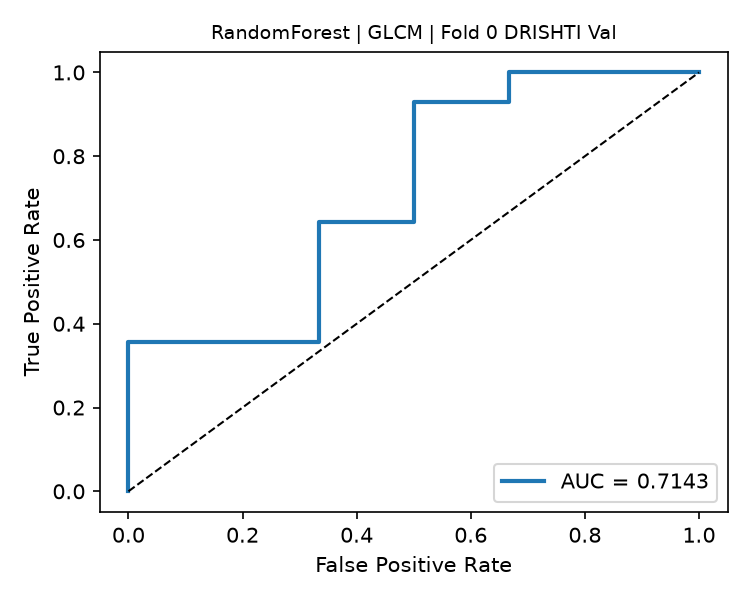

Data behind this chart, as committed beside it:
fpr, tpr, threshold
0.0, 0.0, inf
0.0, 0.07143, 0.7906
0.0, 0.3571, 0.7039
0.3333, 0.3571, 0.6359
0.3333, 0.6429, 0.6127
0.5, 0.6429, 0.5909
0.5, 0.9286, 0.5645
0.6667, 0.9286, 0.4824
0.6667, 1.0, 0.4709
1.0, 1.0, 0.3245
